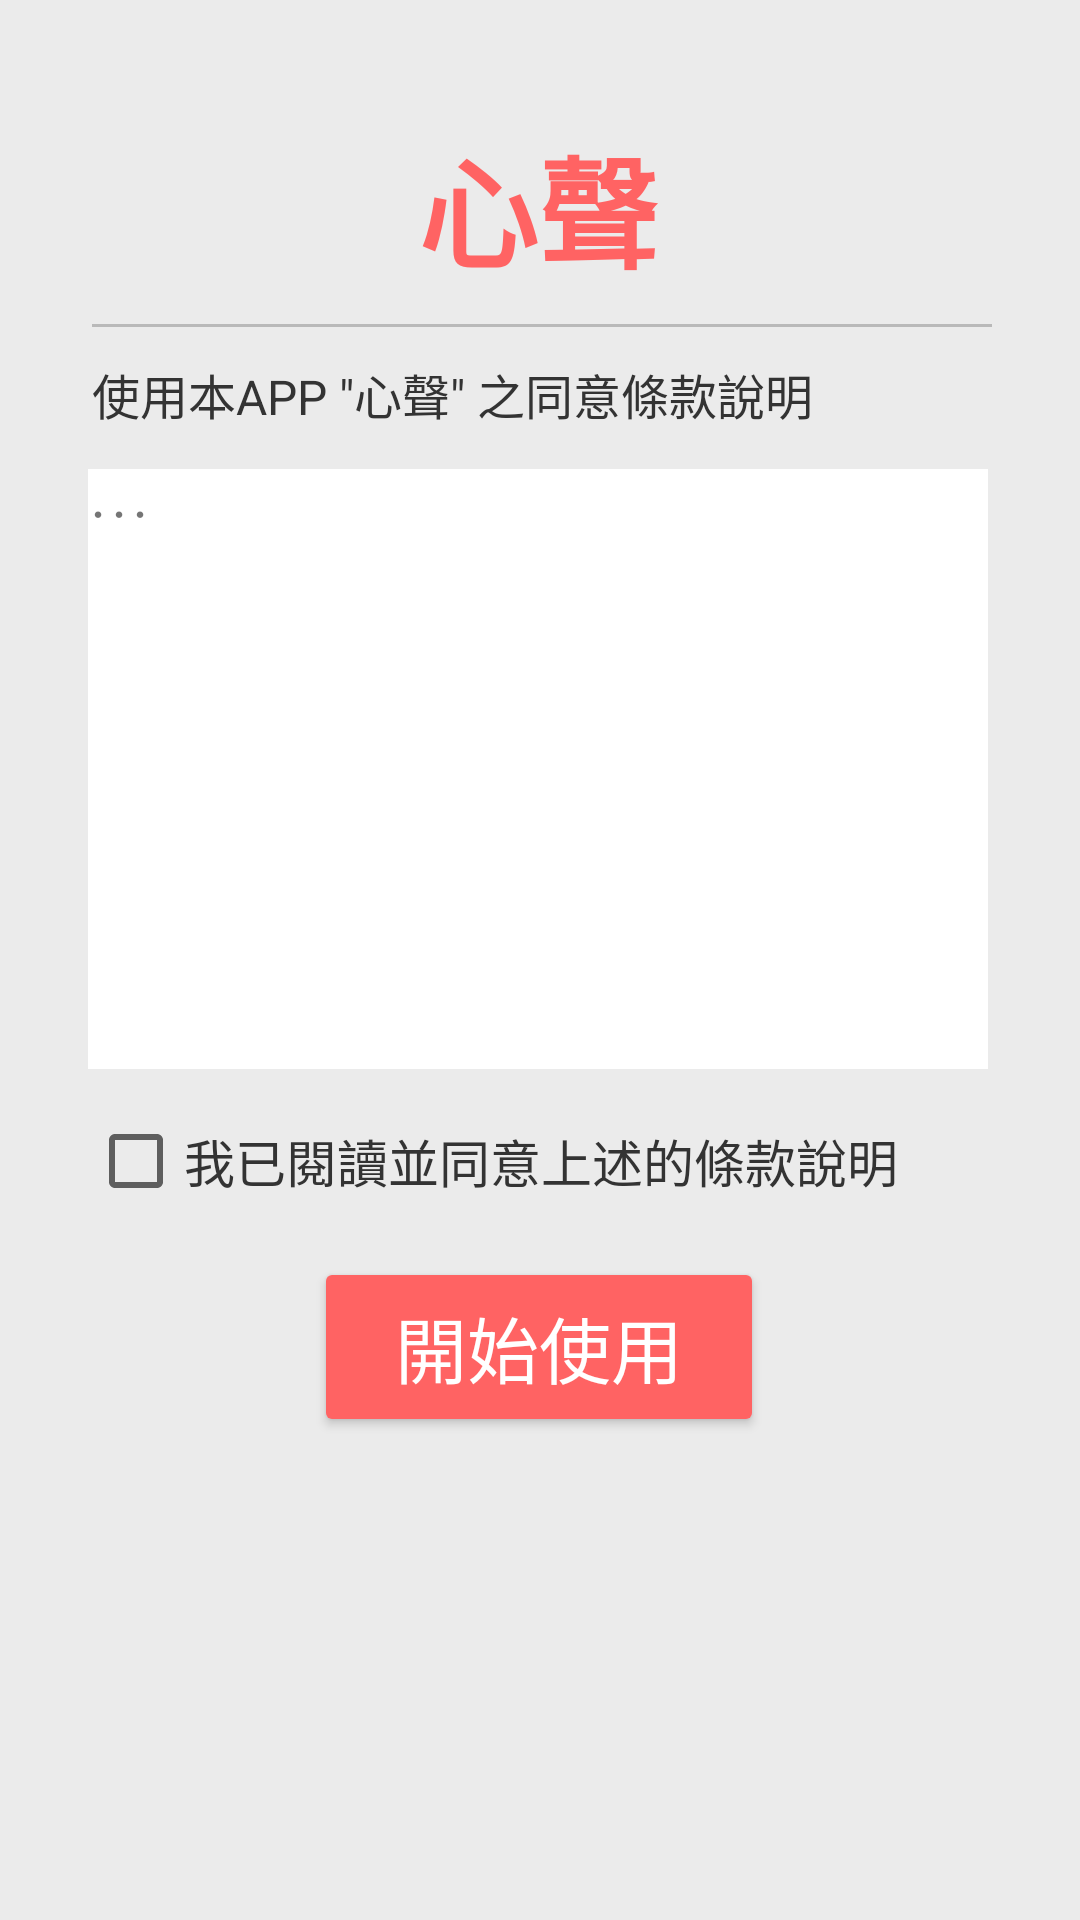

Reconstruct the res/layout file that produces this screen, plus the resources it refers to.
<!-- AndroidManifest.xml: application theme Theme.HeartSound -->
<!-- res/layout/activity_main.xml -->
<?xml version="1.0" encoding="utf-8"?>
<ScrollView xmlns:android="http://schemas.android.com/apk/res/android"
    xmlns:app="http://schemas.android.com/apk/res-auto"
    android:layout_width="match_parent"
    android:layout_height="match_parent"
    android:scrollbarStyle="insideOverlay"
    android:scrollbars="vertical"
    android:fillViewport="true">
    <androidx.constraintlayout.widget.ConstraintLayout
        android:layout_width="match_parent"
        android:layout_height="match_parent"
        android:background="#EBEBEB">


        <Button
            android:id="@+id/button"
            android:layout_width="150dp"
            android:layout_height="60dp"
            android:layout_below="@id/checkBox"
            android:layout_centerHorizontal="true"
            android:text="開始使用"
            android:textColor="#FFFFFF"
            android:textSize="24sp"
            app:backgroundTint="@drawable/bg_button"
            app:layout_constraintBottom_toBottomOf="parent"
            app:layout_constraintEnd_toEndOf="parent"
            app:layout_constraintHorizontal_bias="0.498"
            app:layout_constraintStart_toStartOf="parent"
            app:layout_constraintTop_toBottomOf="@+id/checkBox"
            app:layout_constraintVertical_bias="0.048" />

        <CheckBox
            android:id="@+id/checkBox"
            android:layout_width="wrap_content"
            android:layout_height="wrap_content"
            android:layout_below="@id/linear"
            android:layout_marginBottom="52dp"
            android:text="我已閱讀並同意上述的條款說明"
            android:textColor="#333333"
            android:textSize="17sp"
            app:layout_constraintBottom_toBottomOf="parent"
            app:layout_constraintEnd_toEndOf="parent"
            app:layout_constraintHorizontal_bias="0.0"
            app:layout_constraintStart_toStartOf="@+id/linear"
            app:layout_constraintTop_toBottomOf="@+id/linear"
            app:layout_constraintVertical_bias="0.037" />

        <LinearLayout
            android:id="@+id/linear"
            android:layout_width="300dp"
            android:layout_height="200dp"
            android:layout_below="@id/text_one"
            android:layout_centerHorizontal="true"
            android:background="#FFFFFF"
            android:orientation="vertical"
            app:layout_constraintBottom_toBottomOf="parent"
            app:layout_constraintEnd_toEndOf="parent"
            app:layout_constraintHorizontal_bias="0.487"
            app:layout_constraintStart_toStartOf="parent"
            app:layout_constraintTop_toBottomOf="@+id/text_one"
            app:layout_constraintVertical_bias="0.045">

            <TextView
                android:layout_width="wrap_content"
                android:layout_height="wrap_content"
                android:text="．．．" />
        </LinearLayout>

        <TextView
            android:id="@+id/text_one"
            android:layout_width="wrap_content"
            android:layout_height="wrap_content"
            android:layout_below="@id/line"
            android:layout_centerHorizontal="false"
            android:text='使用本APP "心聲" 之同意條款說明'
            android:textColor="#333333"
            android:textSize="16sp"
            app:layout_constraintBottom_toBottomOf="parent"
            app:layout_constraintEnd_toEndOf="parent"
            app:layout_constraintHorizontal_bias="0.0"
            app:layout_constraintStart_toStartOf="@+id/line"
            app:layout_constraintTop_toBottomOf="@+id/line"
            app:layout_constraintVertical_bias="0.021" />

        <TextView
            android:id="@+id/title_heart"
            android:layout_width="wrap_content"
            android:layout_height="wrap_content"
            android:layout_centerHorizontal="true"
            android:text="心聲"
            android:textColor="#FF6363"
            android:textSize="40sp"
            android:textStyle="bold"
            app:layout_constraintBottom_toBottomOf="parent"
            app:layout_constraintEnd_toEndOf="parent"
            app:layout_constraintHorizontal_bias="0.498"
            app:layout_constraintStart_toStartOf="parent"
            app:layout_constraintTop_toTopOf="parent"
            app:layout_constraintVertical_bias="0.069" />

        <View
            android:id="@+id/line"
            android:layout_width="300dp"
            android:layout_height="1dp"
            android:layout_below="@id/title_heart"
            android:layout_centerHorizontal="true"
            android:background="#B9B9B9"
            app:layout_constraintBottom_toBottomOf="parent"
            app:layout_constraintEnd_toEndOf="parent"
            app:layout_constraintHorizontal_bias="0.512"
            app:layout_constraintStart_toStartOf="parent"
            app:layout_constraintTop_toBottomOf="@+id/title_heart"
            app:layout_constraintVertical_bias="0.018" />

    </androidx.constraintlayout.widget.ConstraintLayout>
</ScrollView>
<!-- resources referenced by this layout -->
<resources>
  <!-- drawable bg_button (drawable) -->
  <?xml version="1.0" encoding="utf-8"?>
  <selector xmlns:android="http://schemas.android.com/apk/res/android">
  
      <item android:color="@color/colortextDark" android:state_enabled="true" />
  
      <item android:color="@color/colortextbackground" android:state_pressed="false" />
  
  </selector>
  <style name="Theme.HeartSound" parent="Theme.MaterialComponents.DayNight.NoActionBar">
          
          <item name="colorPrimary">@color/purple_500</item>
          <item name="colorPrimaryVariant">@color/purple_700</item>
          <item name="colorOnPrimary">@color/white</item>
          
          <item name="colorSecondary">@color/colortextDark</item>
          <item name="colorSecondaryVariant">@color/teal_700</item>
          <item name="colorOnSecondary">@color/black</item>
          
          <item name="android:statusBarColor" tools:targetApi="l">?attr/colorPrimaryVariant</item>
          
      </style>
  <color name="colortextDark">#FF6363</color>
  <color name="colortextbackground">#B9B9B9</color>
  <color name="purple_500">#FF6200EE</color>
  <color name="purple_700">#FF3700B3</color>
  <color name="white">#FFFFFFFF</color>
  <color name="teal_700">#FF018786</color>
  <color name="black">#FF000000</color>
</resources>
